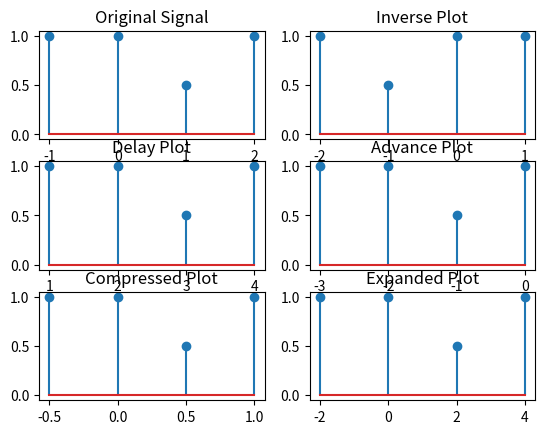

The matplotlib source for this figure:
import matplotlib.pyplot as plt
import numpy as np

# define the time array and amplitude array for plotting the signal
time = np.array([-1, 0, 1, 2])  # X-Ais
amplitude = np.array([1, 1, 0.5, 1])  # Y-Ais

# define the figure to display plots in
figure = plt.figure("Display Changes in Each Operation")  # The Name of the Figure

# Set The position of SubPlot Using add_subplot Function
# The position is specified with the number of rows , Columns, and It's index in figure Grid View
# add_subplot(*Number of rows*, *Number of columns*, *Subplot index*) -> figure.add_subplot(3, 1, (1, 2))
# An Axes object encapsulates all the elements of an individual (sub-)plot in figure.
originalSignalSubPlot = figure.add_subplot(3, 2, 1)
# pass time and amplitude values to be plotted
originalSignalSubPlot.stem(time, amplitude)
# set plot tile above the plot
plt.title("Original Signal")


# Plot inverse
# reverse the time array using the inverse operator in numpy package
timeInverse = -time
# Set The position of SubPlot Using add_subplot Function
timeInversePlot = figure.add_subplot(3, 2, 2)
# pass time and amplitude values to be plotted
timeInversePlot.stem(timeInverse, amplitude)
# set plot tile above the plot
plt.title("Inverse Plot")


# delay by 2
# Delay the time array using the + operator in numpy package
timeDelay = time+2
# Set The position of SubPlot Using add_subplot Function
timeDelayPlot = figure.add_subplot(3, 2, 3)
# pass time and amplitude values to be plotted
timeDelayPlot.stem(timeDelay, amplitude)
# set plot tile above the plot
plt.title("Delay Plot")


# advance by 2
# Advance the time array using the - operator in numpy package
timeAdvance = time-2
# Set The position of SubPlot Using add_subplot Function
timeAdvancePlot = figure.add_subplot(3, 2, 4)
# pass time and amplitude values to be plotted
timeAdvancePlot.stem(timeAdvance, amplitude)
# set plot tile above the plot
plt.title("Advance Plot")


# compress signal
# compress signal using the / operator in numpy Package
timeCompress = time/2
# Set The position of SubPlot Using add_subplot Function
timeCompressPlot = figure.add_subplot(3, 2, 5)
# pass time and amplitude values to be plotted
timeCompressPlot.stem(timeCompress, amplitude)
# set plot tile above the plot
plt.title("Compressed Plot")


# Expanded
# Expand signal using the * operator in numpy Package
timeExpand = time*2
# Set The position of SubPlot Using add_subplot Function
timeExpandPlot = figure.add_subplot(3, 2, 6)
# pass time and amplitude values to be plotted
timeExpandPlot.stem(timeExpand, amplitude)
# set plot tile above the plot
plt.title("Expanded Plot")

# Function From PyLab Package to Display the Plots Figure
plt.show()
